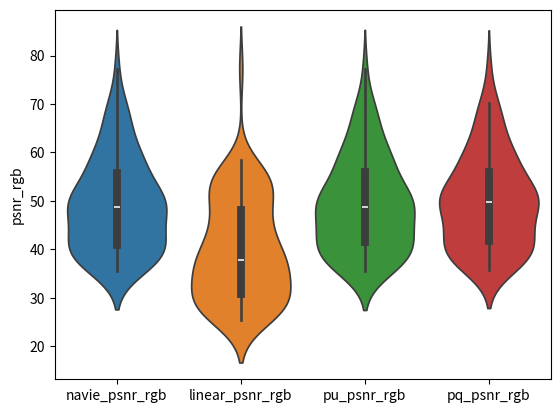
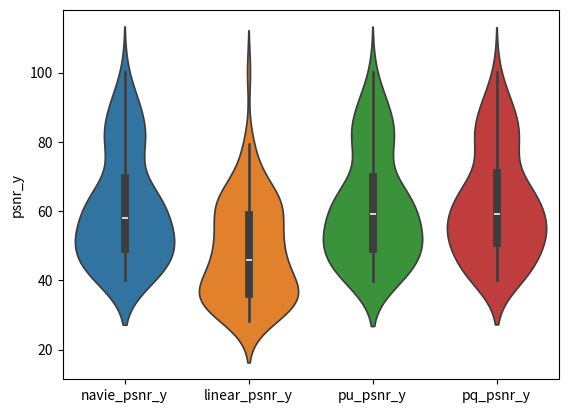
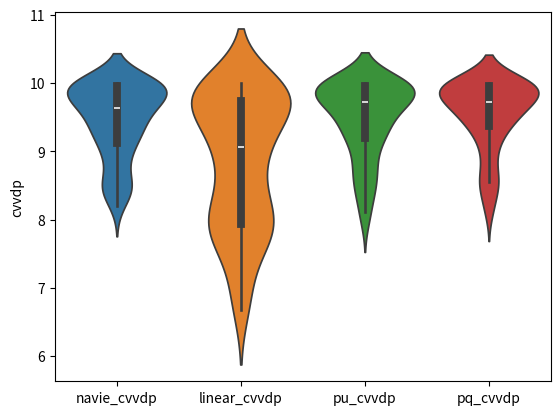
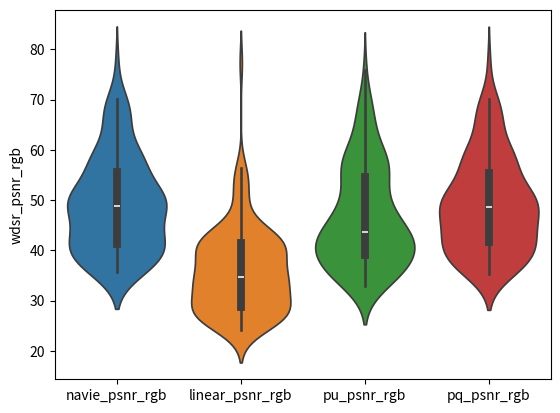
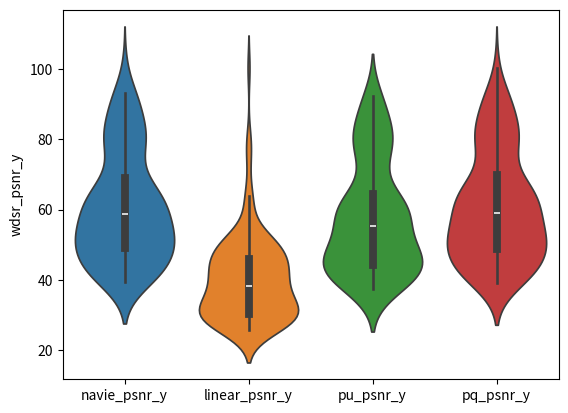
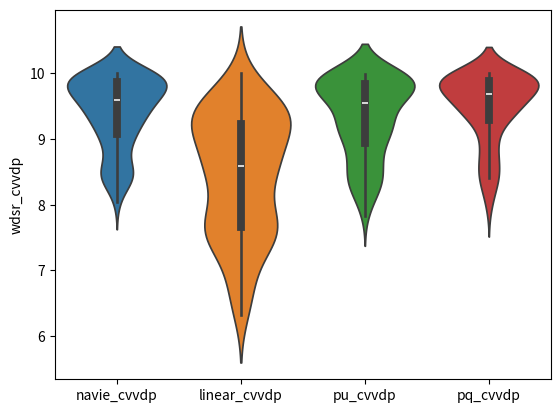
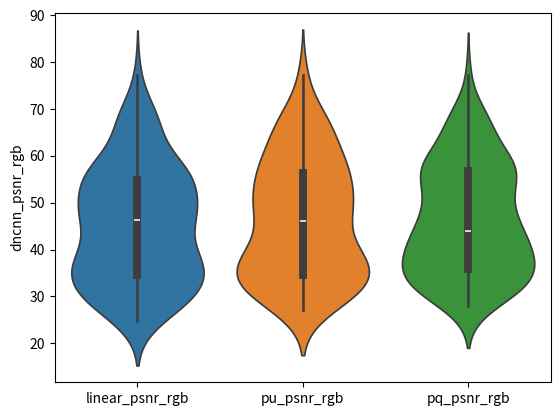
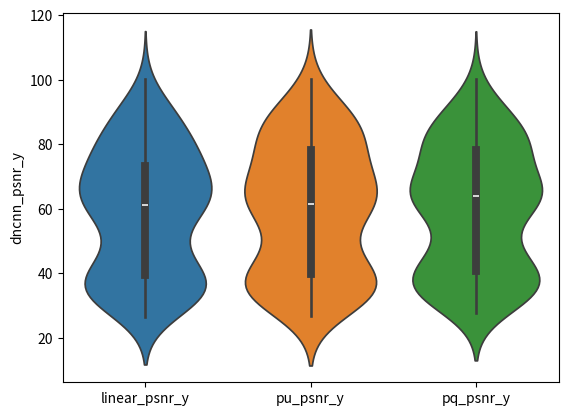
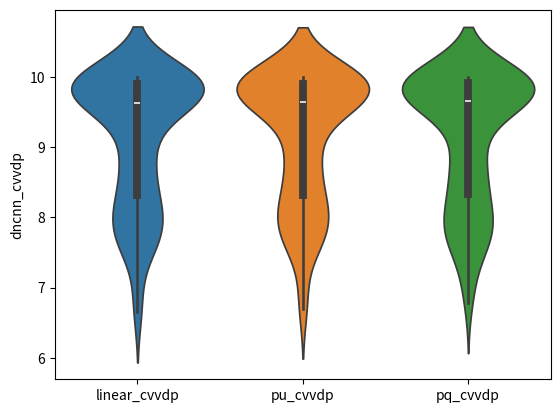

Write Python code to recreate these figures, in order.
import scipy.stats as stats
import numpy as np
import seaborn as sns
import pandas as pd
import matplotlib.pyplot as plt



# ********************************************* EDSR *********************************************
if 1:
    navie_psnr_rgb= [ 55.2193, 58.5961, 41.0566, 40.673, 58.2001, 48.41, 42.2467, 40.0702, 55.6785, 48.9122, 48.7195, 43.3138, 39.6008, 37.2628, 35.645, 36.4722, 64.7507, 69.6705, 46.6985, 42.1247, 60.5934, 64.3711, 63.213, 67.8201, 37.6651, 35.9065, 36.8632, 35.5927, 66.4835, 57.9735, 51.8008, 47.8337, 49.2742, 50.8573, 45.6331, 47.6325, 37.4006, 44.0789, 36.6149, 42.791, 46.4838, 49.9537, 47.4119, 50.1232, 43.9127, 40.6913, 44.1479, 42.9418, 39.1408, 37.9875, 42.7109, 40.7974, 50.7508, 50.4153, 49.4463, 50.8464, 48.475, 64.0951, 46.355, 52.0532, 70.1456, 60.1016, 70.1456, 59.8417, 49.162, 50.8381, 49.0533, 50.764, 57.5077, 58.5324, 53.0601, 57.6885, 37.9481, 40.1218, 37.8652, 40.0436, 54.701, 52.3711, 52.3711, 55.9069, 77.3057, 57.4417, 41.6619, 38.7846, 38.7783]
    linear_psnr_rgb= [ 35.9487, 38.6972, 28.1428, 28.8158, 47.988, 38.0316, 31.2578, 29.4395, 51.1169, 44.6037, 45.3732, 38.8016,  38.2951, 36.0176, 33.9437, 35.1465, 58.5317, 56.1194, 45.4356, 40.9586, 52.5209, 53.536, 55.1065, 54.4791, 27.9428, 27.1324, 30.8219, 29.0177, 42.3658, 55.5694, 36.013, 37.3058, 36.3929, 28.386, 32.4035, 25.35, 27.1465, 37.598, 26.3466, 36.6442, 26.1536, 29.5237, 26.5428, 32.6665, 27.4188, 32.115, 26.2412, 32.9164, 31.0354, 28.5934, 38.3193, 39.0469, 36.2526, 41.6626, 35.886, 42.468, 29.9041, 42.806, 27.6514, 35.3595, 54.5473, 49.3884, 54.4829, 49.2934, 45.1081, 46.51, 43.8832, 45.9243, 52.8077, 51.4263, 48.0847, 50.8659, 26.8556, 29.7442, 27.4931, 32.2382, 54.701, 52.3711, 52.3711, 55.473, 77.3057, 56.457, 41.6421, 37.7842, 37.7792]
    log_psnr_rg= []
    pu_psnr_rgb= [ 55.549, 59.4349, 41.0087, 40.3667, 58.3946, 48.6654, 42.1934, 39.7274, 55.9724, 48.9066, 48.7227, 43.0063, 40.1223, 37.4897, 36.2513, 36.7548, 64.7507, 69.2243, 46.795, 42.2447, 60.5934, 64.3711, 63.213, 67.8201, 37.2742, 35.7568, 36.5175, 35.4817, 66.5136, 57.9803, 52.7034, 49.002, 48.7189, 50.4564, 45.0668, 46.5945, 36.9153, 44.2194, 36.1675, 42.9613, 45.8207, 49.5559, 46.7395, 49.8106, 44.4113, 41.5063, 44.7109, 43.8705, 39.0592, 38.2894, 43.0428, 41.5816, 50.8252, 50.7756, 49.8504, 51.2239, 48.7179, 63.72, 46.6267, 52.1256, 70.1472, 60.1567, 70.1472, 59.9068, 49.5263, 50.9401, 49.4077, 50.8721, 57.5127, 58.5419, 53.0669, 57.7047, 37.4826, 39.7814, 37.0909, 39.8143, 54.701, 52.3711, 52.3711, 57.0322, 77.3057, 58.0845, 41.7298, 39.1811, 39.1742]
    pq_psnr_rgb= [55.7007, 59.6376, 41.3956, 41.0335, 58.9619, 49.3322, 43.6997, 41.3974, 55.9697, 49.3607, 48.949, 44.1951, 40.1963, 37.5182, 36.3652, 36.7872, 64.7507, 69.9026, 46.8174, 42.3108, 60.5934, 64.3711, 63.213, 67.8201, 37.5753, 35.9552, 37.0525, 35.7948, 66.5136, 57.9722, 53.3624, 49.7142, 51.2487, 51.5093, 47.3105, 48.1585, 37.9534, 44.5369, 37.1103, 43.0422, 47.062, 49.9879, 47.8707, 50.307, 45.274, 41.9595, 45.9447, 44.8797, 39.2298, 38.5927, 43.2645, 41.9013, 52.3686, 50.9272, 51.3107, 51.3963, 50.8573, 65.2632, 48.4952, 54.0618, 70.1492, 60.2246, 70.1492, 59.9562, 49.8449, 51.1726, 49.7582, 51.1212, 57.532, 58.5614, 53.0808, 57.7334, 37.9238, 40.0783, 38.2703, 40.3644, 54.7169, 52.3851, 52.3851, 57.4529, 77.3057, 59.2326, 41.7608, 39.3312, 39.3239]
    navie_psnr_y= [58.1083, 61.9321, 42.5376, 42.9882, 67.2018, 55.0488, 44.8696, 42.7807, 78.581, 66.7458, 70.6341, 55.9083, 62.5465, 60.2105, 58.5885, 59.4198, 87.6252, 91.9225, 69.6423, 65.0276, 83.433, 87.2299, 86.113, 90.7299, 40.6235, 40.2304, 45.0869, 42.1724, 89.4199, 77.3432, 52.093, 48.4013, 53.5195, 52.7225, 50.6496, 48.9458, 51.2522, 61.329, 50.206, 65.4061, 49.3681, 53.2465, 50.5886, 55.4144, 47.641, 49.748, 46.3937, 49.1571, 42.3233, 42.0503, 52.1325, 53.8286, 52.6559, 60.9704, 50.9717, 61.3873, 51.6554, 66.8929, 48.3698, 53.7099, 93.0409, 82.1849, 93.0409, 82.554, 62.389, 62.7761, 61.116, 62.3625, 80.2765, 81.2461, 75.7444, 80.3115, 40.3691, 41.9213, 41.1204, 45.7828, 63.8688, 61.2053, 61.2053, 78.8546, 100.2534, 80.3894, 43.1869, 40.664, 40.6557]
    linear_psnr_y= [44.1063, 45.9772, 33.6813, 34.732, 52.8137, 43.732, 36.7003, 34.4923, 62.9951, 54.2309, 58.2635, 47.2279, 57.2737, 58.8989, 52.5496, 57.6663, 73.6707, 63.5345, 67.4011, 58.4476, 62.3889, 62.1328, 66.45, 59.0805, 31.5134, 30.5711, 36.0991, 33.7199, 51.12, 65.3197, 41.4262, 40.0003, 40.6237, 36.877, 36.4741, 30.815, 33.7804, 48.1707, 33.0506, 47.1844, 31.081, 34.6442, 30.7115, 40.0038, 29.4433, 39.4186, 28.1945, 36.8615, 34.253, 31.0128, 43.9334, 49.0622, 39.0982, 49.1504, 38.8289, 49.6722, 34.7483, 45.8838, 31.3294, 39.3632, 61.9886, 56.6904, 61.9681, 58.6725, 51.8877, 51.5583, 50.1467, 50.7087, 72.7239, 66.8197, 69.0236, 66.7339, 30.6258, 33.5345, 32.2007, 38.5948, 63.8688, 61.2053, 61.2053, 78.4207, 100.2534, 79.4047, 43.1504, 39.8111, 39.8043]
    log_psnr_y= []
    pu_psnr_y= [ 59.083, 63.5276, 42.9067, 43.2936, 68.6955, 56.7161, 46.4414, 44.0281, 78.8723, 67.2317, 70.5707, 56.8592, 63.0678, 60.4373, 59.194, 59.7025, 87.6252, 91.3369, 69.7389, 65.154, 83.433, 87.2299, 86.113, 90.7299, 40.0435, 39.7857, 44.7318, 41.9876, 89.4498, 77.5967, 53.268, 50.0089, 53.635, 52.5867, 50.6968, 48.4048, 50.8361, 61.9733, 49.7563, 65.5481, 49.1535, 52.8218, 50.1707, 54.9969, 48.0218, 50.7598, 47.0013, 50.37, 41.8859, 41.7572, 52.2915, 54.6248, 54.794, 62.4146, 53.043, 62.6835, 52.4313, 66.9629, 49.0876, 53.9925, 93.0439, 82.223, 93.0439, 82.6221, 62.678, 63.2431, 61.5534, 62.9426, 80.2824, 81.2564, 75.7526, 80.3316, 40.0244, 41.6144, 41.5753, 46.1767, 63.8688, 61.2053, 61.2053, 79.9799, 100.2534, 81.0322, 43.275, 40.9513, 40.9424]
    pq_psnr_y= [59.2114, 63.8829, 43.0525, 43.5334, 72.4724, 58.6662, 47.3227, 45.014, 78.8704, 68.0387, 71.0254, 58.6042, 63.1417, 60.4659, 59.3081, 59.7349, 87.6252, 92.2576, 69.7611, 65.224, 83.433, 87.2299, 86.113, 90.7299, 40.4147, 40.0846, 45.7982, 42.4299, 89.4498, 78.4583, 53.8727, 50.7905, 57.7715, 53.4206, 54.9667, 49.6062, 53.1728, 64.4232, 52.0209, 65.7011, 50.5409, 53.3141, 51.4023, 55.7851, 49.5137, 51.405, 48.7934, 52.9682, 42.1625, 42.1813, 53.044, 55.7184, 56.1211, 62.8523, 54.2466, 63.2942, 54.4868, 68.8053, 50.802, 56.0464, 93.0477, 82.3197, 93.0477, 82.6714, 65.9817, 66.3845, 64.4928, 65.9481, 80.3045, 81.279, 75.7704, 80.365, 40.3437, 41.8704, 42.0999, 46.6411, 63.9993, 61.3111, 61.3111, 80.4007, 100.2534, 82.1803, 43.3251, 41.1434, 41.1341]
    navie_cvvdp= [10.0, 10.0, 10.0, 10.0, 9.5466, 9.6603, 8.4055, 8.5068, 9.8201, 9.5003, 8.7256, 8.5287, 9.9532, 9.7599, 9.8921, 9.4489, 10.0, 10.0, 10.0, 10.0, 9.7688, 9.7561, 9.6914, 9.7317, 9.9906, 9.9958, 9.8885, 9.8351, 9.982, 9.988, 9.9864, 9.992, 8.2564, 8.1923, 8.8849, 8.4917, 9.9842, 9.8892, 9.2708, 9.0238, 9.3986, 9.4108, 9.2253, 9.1236, 9.3054, 9.6378, 9.2454, 9.841, 9.2664, 9.5717, 9.3413, 9.6011, 9.0068, 9.0318, 8.9101, 9.0588, 8.5039, 8.4181, 9.3603, 9.3227, 9.381, 9.6153, 9.2386, 9.6063, 9.3045, 9.7942, 9.0758, 9.3996, 9.9934, 9.9699, 9.9934, 9.9729, 9.6685, 9.6939, 9.6409, 9.6871, 9.9678, 9.9766, 9.9522, 9.9717, 8.2721, 8.5066, 8.5034, 8.8594, 9.7845, 9.7261, 9.7261, 9.9104, 9.9975, 9.9251, 8.7482, 8.4569, 8.4566]
    linear_cvvdp= [10.0, 10.0, 9.999, 9.9991, 8.5278, 8.7581, 6.6777, 7.068, 9.3541, 8.4869, 7.2308, 6.8021, 9.7726, 9.4587, 9.6442, 8.9721, 10.0, 10.0, 10.0, 10.0, 9.6051, 9.7352, 9.4206, 9.6737, 9.8867, 9.7609, 9.8506, 9.6433, 9.7563, 9.737, 9.8304, 9.6716, 7.7915, 7.7189, 7.818, 7.7857, 9.1722, 9.8085, 8.2118, 7.9158, 8.3544, 8.0643, 7.8453, 7.324, 7.91, 9.1293, 7.7351, 9.109, 7.8915, 8.3466, 8.1024, 8.8906, 7.5638, 8.3065, 7.036, 7.7646, 8.1192, 7.9865, 8.7598, 9.0131, 8.0055, 9.0369, 7.9345, 9.0571, 7.5622, 8.8547, 6.7367, 7.8786, 9.7121, 9.548, 9.7127, 9.5922, 9.2878, 9.3208, 9.1638, 9.2497, 9.9197, 9.8318, 9.9007, 9.8297, 7.5088, 7.8721, 6.7036, 7.9818, 9.7845, 9.7261, 9.7261, 9.8955, 9.9975, 9.8902, 8.7422, 8.3346, 8.335]
    log_cvvdp= []
    pu_cvvdp= [10.0, 10.0, 10.0, 10.0, 9.6159, 9.7315, 8.527, 8.6002, 9.851, 9.6214, 8.9961, 8.7828, 9.9567, 9.7946, 9.8932, 9.536, 10.0, 10.0, 10.0, 10.0, 9.8028, 9.7613, 9.7334, 9.745, 9.9906, 9.9951, 9.8971, 9.8489, 9.982, 9.988, 9.9864, 9.992, 7.9961, 7.9763, 8.7927, 8.4415, 9.9844, 9.909, 9.395, 9.2323, 9.4371, 9.4055, 9.2752, 9.062, 9.3064, 9.7645, 9.2355, 9.8535, 9.2284, 9.4796, 9.1526, 9.5672, 8.8288, 9.1702, 8.7798, 9.1907, 8.2968, 8.2528, 9.3561, 9.4471, 9.5423, 9.6994, 9.436, 9.6955, 9.3634, 9.7894, 9.1432, 9.4118, 9.9934, 9.9697, 9.9934, 9.9747, 9.725, 9.7297, 9.6969, 9.7223, 9.9679, 9.9769, 9.9524, 9.9719, 8.1115, 8.3751, 8.6491, 8.9659, 9.7845, 9.7261, 9.7261, 9.9346, 9.9975, 9.9296, 8.7633, 8.5106, 8.5101]
    pq_cvvdp= [10.0, 10.0, 10.0, 10.0, 9.6215, 9.7422, 8.553, 8.6406, 9.9186, 9.704, 9.0752, 8.8979, 9.9584, 9.8171, 9.9108, 9.6122, 10.0, 10.0, 10.0, 10.0, 9.8055, 9.7599, 9.7392, 9.7446, 9.9906, 9.9961, 9.9004, 9.853, 9.982, 9.988, 9.9864, 9.992, 8.1511, 8.102, 8.9525, 8.559, 9.985, 9.9139, 9.4323, 9.2905, 9.6054, 9.4881, 9.4893, 9.2104, 9.4568, 9.8089, 9.4141, 9.8605, 9.4198, 9.5681, 9.4463, 9.6481, 9.1898, 9.2356, 9.1489, 9.3776, 8.4057, 8.3904, 9.4482, 9.5473, 9.6164, 9.7268, 9.5059, 9.7285, 9.5154, 9.8341, 9.2987, 9.5387, 9.9934, 9.971, 9.9934, 9.9742, 9.7931, 9.799, 9.764, 9.7923, 9.9682, 9.9774, 9.9528, 9.9724, 8.2219, 8.4512, 8.7361, 9.0293, 9.7884, 9.7297, 9.7297, 9.9433, 9.9975, 9.9495, 8.7774, 8.559, 8.5584]

    print(len(navie_psnr_rgb), len(linear_psnr_rgb), len(pu_psnr_rgb), len(pq_psnr_rgb  ))

    # Perform t-test
    t_statistic, p_value = stats.ttest_ind(linear_cvvdp, pq_cvvdp)
    print('t statistic:', t_statistic)
    print('p value:', p_value)

    navie_psnr_rgb = np.array(navie_psnr_rgb)
    linear_psnr_rgb = np.array(linear_psnr_rgb)
    pu_psnr_rgb = np.array(pu_psnr_rgb)
    pq_psnr_rgb = np.array(pq_psnr_rgb)
    print(np.mean(navie_psnr_rgb), np.mean(linear_psnr_rgb), np.mean(pu_psnr_rgb), np.mean(pq_psnr_rgb))
    psnr_rgb_df = pd.DataFrame({'navie_psnr_rgb': navie_psnr_rgb, 'linear_psnr_rgb': linear_psnr_rgb, 'pu_psnr_rgb': pu_psnr_rgb, 'pq_psnr_rgb': pq_psnr_rgb})


    navie_psnr_y = np.array(navie_psnr_y)
    linear_psnr_y = np.array(linear_psnr_y)
    pu_psnr_y = np.array(pu_psnr_y)
    pq_psnr_y = np.array(pq_psnr_y)
    print(np.mean(navie_psnr_y), np.mean(linear_psnr_y), np.mean(pu_psnr_y), np.mean(pq_psnr_y))
    psnr_y_df = pd.DataFrame({ 'navie_psnr_y': navie_psnr_y , 'linear_psnr_y': linear_psnr_y, 'pu_psnr_y': pu_psnr_y, 'pq_psnr_y': pq_psnr_y})

    navie_cvvdp = np.array(navie_cvvdp)
    linear_cvvdp = np.array(linear_cvvdp)
    pu_cvvdp = np.array(pu_cvvdp)
    pq_cvvdp = np.array(pq_cvvdp)
    print(np.mean(navie_cvvdp), np.mean(linear_cvvdp), np.mean(pu_cvvdp), np.mean(pq_cvvdp))
    cvvdp_df = pd.DataFrame({'navie_cvvdp': navie_cvvdp, 'linear_cvvdp': linear_cvvdp, 'pu_cvvdp': pu_cvvdp, 'pq_cvvdp': pq_cvvdp})


    sns.violinplot(data=psnr_rgb_df)
    plt.ylabel('psnr_rgb')
    plt.savefig('psnr_rgb.png')
    plt.clf()

    sns.violinplot(data=psnr_y_df)
    plt.ylabel('psnr_y')
    plt.savefig('psnr_y.png')
    plt.clf()

    sns.violinplot(data=cvvdp_df)
    plt.ylabel('cvvdp')
    plt.savefig('cvvdp.png')
    plt.clf()

# ********************************************* WDSR *********************************************
if 1:
    navie_psnr_rgb= [55.2193, 58.5961, 57.3916, 41.0566, 40.673, 40.8837, 58.2001, 48.41, 50.1071, 42.2467, 40.0702, 39.8958, 55.6785, 48.9122, 48.8632, 48.7195, 43.3138, 43.3488, 39.6008, 37.2628, 36.2732, 35.645, 36.4722, 35.7564, 64.7507, 69.6705, 67.8539, 46.6985, 42.1247, 41.9698, 60.5934, 64.3711, 67.1057, 63.213, 67.8201, 68.8118, 37.6651, 35.9065, 35.8762, 36.8632, 35.5927, 35.7801, 66.4835, 57.9735, 58.0717, 51.8008, 47.8337, 47.9337, 49.2742, 50.8573, 49.9674, 45.6331, 47.6325, 47.1421, 37.4006, 44.0789, 45.859, 36.6149, 42.791, 44.2465, 46.4838, 49.9537, 48.9282, 47.4119, 50.1232, 49.0699, 43.9127, 40.6913, 41.4437, 44.1479, 42.9418, 43.3615, 39.1408, 37.9875, 38.3283, 42.7109, 40.7974, 41.646, 50.7508, 50.4153, 50.2499, 49.4463, 50.8464, 50.4924, 48.475, 64.0951, 67.9944, 46.355, 52.0532, 52.9892, 70.1456, 60.1016, 57.5846, 70.1456, 59.8417, 57.4371, 49.162, 50.8381, 51.4038, 49.0533, 50.764, 51.4618, 57.5077, 58.5324, 59.0522, 53.0601, 57.6885, 58.6058, 37.9481, 40.1218, 39.9317, 37.8652, 40.0436, 39.7021, 54.701, 52.3711, 54.701, 52.3711, 55.9069, 77.3057, 50.8075, 57.4417, 41.6619, 38.7846, 41.6084, 38.7783]
    linear_psnr_rgb= [31.9544, 33.0542, 32.821, 26.3938, 26.9375, 26.8726, 41.7933, 35.0459, 33.0152, 29.4978, 28.0154, 27.2787, 45.2114, 39.3589, 39.1088, 40.0409, 35.2988, 35.2286, 37.5495, 35.5329, 34.5153, 33.1053, 34.485, 33.7931, 44.3633, 42.7035, 42.6414, 40.4625, 37.8238, 37.7397, 41.6623, 43.3522, 43.8984, 42.1902, 43.1981, 43.6351, 27.017, 26.3974, 25.4821, 29.3682, 28.1282, 26.9386, 38.1744, 48.9657, 49.0633, 31.5244, 33.617, 33.7534, 33.4069, 27.3252, 26.1936, 30.4992, 24.7749, 24.0675, 26.4116, 33.9079, 34.9042, 25.7523, 33.4585, 34.4899, 25.503, 28.3925, 26.718, 25.9332, 30.9116, 28.7101, 26.5015, 30.8031, 29.6657, 25.3388, 30.6494, 29.8363, 28.6573, 27.601, 26.897, 34.4008, 35.3232, 34.8264, 33.0857, 35.075, 34.3326, 32.5835, 36.0449, 35.051, 27.9516, 37.5318, 38.226, 26.0683, 31.147, 31.3301, 42.3793, 39.7442, 39.7504, 41.9961, 39.9426, 40.0352, 42.1047, 42.0906, 41.9959, 40.6809, 41.4038, 41.8618, 44.782, 41.8733, 41.2485, 41.0758, 40.62, 40.3092, 25.7793, 27.706, 27.4181, 26.6023, 29.17, 28.7447, 54.701, 52.3676, 54.701, 52.3676, 55.3675, 77.3057, 50.1939, 56.4332, 41.6184, 37.717, 41.5655, 37.712]
    log_psnr_rg= []
    pu_psnr_rgb= [51.8035, 55.9151, 54.5905, 37.7929, 37.0112, 37.1635, 54.3249, 44.0533, 42.9627, 36.3993, 34.4942, 34.0097, 54.9508, 46.62, 46.5412, 47.4829, 40.5826, 40.5575, 39.6274, 37.3344, 36.3654, 35.6949, 36.5393, 35.844, 64.7507, 62.3563, 61.9356, 46.6888, 42.0165, 41.8574, 60.5934, 64.3711, 67.1003, 63.213, 67.8201, 68.8118, 35.0385, 33.833, 33.5442, 33.8034, 33.3512, 33.0874, 66.5135, 57.8422, 57.9373, 48.294, 44.0702, 44.1468, 42.7444, 42.4055, 41.0087, 39.3272, 36.956, 36.2437, 34.0549, 43.1502, 44.8816, 33.0695, 42.0114, 43.605, 40.2534, 44.8406, 42.4876, 41.1483, 45.3119, 43.5352, 40.6006, 40.2996, 40.8645, 40.0199, 41.1758, 41.4135, 37.6203, 36.7531, 36.8946, 40.7617, 40.6335, 41.3414, 43.4487, 48.7727, 47.6804, 42.8439, 49.0762, 47.5299, 41.6373, 55.4714, 56.8799, 40.0088, 44.6971, 45.2821, 70.1046, 59.2773, 57.0533, 70.1046, 59.4886, 57.1792, 47.7688, 49.2908, 49.96, 47.3543, 49.0758, 50.185, 57.5044, 58.449, 58.9582, 52.9237, 57.4053, 58.3492, 34.7834, 37.7145, 37.527, 32.8747, 36.6425, 36.3184, 54.701, 52.3665, 54.701, 52.3688, 56.325, 75.793, 51.2299, 57.6311, 41.6913, 38.9799, 41.6375, 38.9733]
    pq_psnr_rgb= [54.1844, 58.6155, 57.2595, 40.6504, 40.3854, 40.5667, 58.3779, 48.5755, 50.1856, 42.549, 40.2718, 40.0879, 55.704, 49.0063, 48.9538, 48.7721, 43.7769, 43.8165, 40.067, 37.4686, 36.526, 36.2166, 36.7244, 36.0318, 64.7507, 69.0938, 67.4658, 46.797, 42.2608, 42.0979, 60.5934, 64.3711, 67.1057, 63.213, 67.8201, 68.8118, 37.0275, 35.5013, 35.4632, 36.437, 35.3407, 35.4946, 66.5136, 57.9756, 58.0738, 52.3906, 48.6518, 48.7427, 49.9331, 48.8298, 47.6504, 46.3254, 45.5093, 44.9353, 37.4944, 44.2907, 46.1644, 36.5693, 42.7962, 44.3054, 45.6276, 48.5935, 47.5302, 46.5495, 49.1677, 47.9273, 44.3447, 41.5153, 42.2208, 44.7852, 44.2711, 44.6181, 38.7395, 37.9853, 38.2884, 42.715, 41.2784, 42.1672, 50.2251, 50.5158, 50.3052, 49.3682, 50.9444, 50.535, 48.1774, 62.6098, 65.1468, 46.3952, 51.4507, 52.2176, 70.1426, 60.1223, 57.6328, 70.1426, 59.9254, 57.5207, 49.4111, 50.9319, 51.5258, 49.2962, 50.8673, 51.5825, 57.5134, 58.551, 59.0731, 53.0667, 57.7097, 58.6292, 37.3734, 39.5121, 39.3231, 37.6198, 39.728, 39.3291, 54.701, 52.3711, 54.701, 52.3711, 57.0492, 77.3057, 52.0026, 58.5454, 41.7259, 39.1875, 41.6717, 39.1806]
    navie_psnr_y= [58.1083, 61.9321, 60.3992, 42.5376, 42.9882, 43.2155, 67.2018, 55.0488, 53.0717, 44.8696, 42.7807, 41.8767, 78.581, 66.7458, 66.7198, 70.6341, 55.9083, 55.7115, 62.5465, 60.2105, 59.2209, 58.5885, 59.4198, 58.7041, 87.6252, 91.9225, 90.328, 69.6423, 65.0276, 64.8729, 83.433, 87.2299, 90.0005, 86.113, 90.7299, 91.7112, 40.6235, 40.2304, 39.3996, 45.0869, 42.1724, 41.1308, 89.4199, 77.3432, 77.386, 52.093, 48.4013, 48.5036, 53.5195, 52.7225, 51.6363, 50.6496, 48.9458, 48.3692, 51.2522, 61.329, 61.7424, 50.206, 65.4061, 66.8312, 49.3681, 53.2465, 51.2298, 50.5886, 55.4144, 52.8455, 47.641, 49.748, 50.1151, 46.3937, 49.1571, 49.2474, 42.3233, 42.0503, 41.8067, 52.1325, 53.8286, 52.8821, 52.6559, 60.9704, 58.9078, 50.9717, 61.3873, 59.0287, 51.6554, 66.8929, 74.2876, 48.3698, 53.7099, 54.9139, 93.0409, 82.1849, 79.9651, 93.0409, 82.554, 80.1828, 62.389, 62.7761, 66.291, 61.116, 62.3625, 66.3857, 80.2765, 81.2461, 81.7567, 75.7444, 80.3115, 81.2555, 40.3691, 41.9213, 41.7047, 41.1204, 45.7828, 45.1482, 63.8688, 61.2053, 63.8688, 61.2053, 78.8546, 100.2534, 73.7552, 80.3894, 43.1869, 40.664, 43.1334, 40.6557]
    linear_psnr_y= [32.7206, 33.7599, 33.5168, 27.502, 28.1326, 28.0502, 43.312, 36.48, 34.2303, 30.9591, 29.5385, 28.7106, 50.959, 42.4132, 42.2457, 44.5312, 38.1423, 38.0802, 45.7616, 52.8049, 51.9651, 41.2066, 49.4782, 49.2602, 54.2489, 47.9932, 47.9166, 53.2355, 44.9384, 44.8457, 48.5776, 47.7374, 48.0825, 49.3756, 48.328, 48.7166, 28.3823, 27.8426, 26.6713, 31.6387, 30.4118, 28.7339, 39.854, 51.3447, 51.423, 32.4695, 34.2803, 34.4023, 35.6466, 29.6953, 28.7727, 32.2436, 26.7631, 26.213, 30.9507, 40.8315, 41.4818, 30.0833, 39.1268, 39.7374, 27.2034, 30.0547, 28.2484, 27.4571, 32.8626, 30.4577, 27.0336, 34.9132, 32.2338, 25.762, 32.3791, 31.3062, 29.6553, 28.5304, 27.6674, 37.1615, 39.605, 38.1414, 33.948, 36.3381, 35.4986, 33.5039, 37.4096, 36.2952, 28.95, 38.3087, 39.131, 26.9351, 31.9039, 32.0797, 45.2207, 42.1929, 42.1089, 44.7055, 42.52, 42.5654, 46.0488, 45.9461, 45.5278, 44.1694, 45.3195, 45.6707, 53.3681, 51.84, 49.0334, 50.0491, 50.669, 48.6902, 26.9606, 28.616, 28.2576, 28.3754, 30.3708, 29.9714, 63.8688, 61.2043, 63.8688, 61.2043, 78.3152, 100.2534, 73.1417, 79.3809, 43.1456, 39.788, 43.0927, 39.7812]
    log_psnr_y= []
    pu_psnr_y= [56.5143, 59.7701, 58.3892, 41.3298, 41.6297, 41.7831, 59.8305, 50.0238, 47.9067, 42.055, 39.7538, 38.8515, 77.5402, 59.9138, 59.8891, 65.5317, 51.5959, 51.3327, 62.5723, 60.2821, 59.313, 58.6262, 59.4869, 58.7917, 87.6252, 80.2186, 79.325, 69.6327, 64.5433, 64.3974, 83.433, 87.2299, 89.9921, 86.113, 90.7299, 91.7112, 38.5221, 38.2, 37.3029, 41.0813, 39.8668, 38.5351, 89.4468, 74.2012, 74.2139, 50.2147, 46.2076, 46.2829, 47.7831, 46.7802, 45.6042, 44.5854, 42.3542, 41.6841, 44.0731, 58.0899, 58.3323, 42.7404, 61.6877, 63.6149, 44.8667, 49.3501, 46.6291, 46.1023, 50.6736, 48.5199, 43.867, 48.7499, 48.7882, 42.801, 45.8584, 45.8946, 40.59, 40.3534, 40.0909, 47.9439, 52.6338, 51.6219, 47.393, 56.9376, 54.4504, 46.6021, 57.5312, 54.4168, 46.058, 60.168, 62.0344, 43.8135, 47.8621, 48.6021, 92.2784, 76.1247, 75.4361, 92.2784, 81.9545, 79.7601, 57.9984, 58.3646, 60.5177, 56.2856, 57.7722, 61.4362, 80.272, 81.1419, 81.6395, 75.5715, 79.9543, 80.9319, 38.4478, 40.2662, 40.0472, 38.3609, 43.3783, 42.7651, 63.8688, 61.1944, 63.8688, 61.2043, 78.7503, 84.5385, 74.1777, 80.4984, 43.2407, 40.7366, 43.1866, 40.7283]
    pq_psnr_y= [57.5251, 62.4036, 60.7177, 42.5332, 43.0487, 43.235, 69.5304, 56.6877, 54.0005, 46.4886, 44.0938, 43.0988, 78.6065, 66.6703, 66.6425, 70.393, 57.1787, 57.0209, 63.0122, 60.4163, 59.4737, 59.1588, 59.6721, 58.9794, 87.6252, 91.0209, 89.6841, 69.7408, 65.1546, 64.9922, 83.433, 87.2299, 90.0005, 86.113, 90.7299, 91.7112, 40.0908, 39.8438, 39.0258, 45.0122, 42.0968, 40.9617, 89.4498, 78.3267, 78.3804, 53.3425, 50.0854, 50.1802, 56.3684, 49.7337, 48.3158, 53.4277, 46.8546, 46.1054, 50.9557, 63.5366, 64.2427, 49.5119, 65.0761, 66.6211, 48.2938, 51.0789, 49.503, 49.328, 53.2049, 51.0531, 48.387, 50.8118, 50.8027, 47.5199, 51.6197, 51.3712, 41.7976, 41.6576, 41.4313, 51.7435, 53.7559, 52.903, 54.3356, 61.6483, 59.6176, 52.8748, 62.0316, 59.7426, 51.0888, 66.0477, 70.1137, 48.6627, 53.6759, 54.6908, 93.0356, 80.9214, 79.1912, 93.0356, 82.6344, 80.2638, 64.2732, 64.9638, 67.5164, 62.7773, 64.5227, 68.2173, 80.2831, 81.2664, 81.7795, 75.7514, 80.3332, 81.2795, 39.9749, 41.5025, 41.2889, 41.629, 46.1328, 45.3286, 63.8688, 61.2053, 63.8688, 61.2053, 79.9969, 100.2534, 74.9504, 81.4932, 43.2832, 40.939, 43.2286, 40.9301]
    navie_cvvdp= [9.5466, 9.6603, 9.6156, 8.4055, 8.5068, 8.5345, 9.8201, 9.5003, 9.4234, 8.7256, 8.5287, 8.4476, 9.9532, 9.7599, 9.7599, 9.8921, 9.4489, 9.4426, 9.7688, 9.7561, 9.7308, 9.6914, 9.7317, 9.7136, 9.9906, 9.9958, 9.9943, 9.8885, 9.8351, 9.8357, 9.982, 9.988, 9.9921, 9.9864, 9.992, 9.993, 8.2564, 8.1923, 8.0384, 8.8849, 8.4917, 8.3384, 9.9842, 9.8892, 9.8895, 9.2708, 9.0238, 9.0348, 9.3986, 9.4108, 9.363, 9.2253, 9.1236, 9.085, 9.3054, 9.6378, 9.6381, 9.2454, 9.841, 9.859, 9.2664, 9.5717, 9.4567, 9.3413, 9.6011, 9.493, 9.0068, 9.0318, 9.0729, 8.9101, 9.0588, 9.0722, 8.5039, 8.4181, 8.3761, 9.3603, 9.3227, 9.2966, 9.381, 9.6153, 9.5731, 9.2386, 9.6063, 9.5641, 9.3045, 9.7942, 9.8929, 9.0758, 9.3996, 9.4449, 9.9934, 9.9699, 9.9539, 9.9934, 9.9729, 9.9552, 9.6685, 9.6939, 9.7702, 9.6409, 9.6871, 9.7741, 9.9678, 9.9766, 9.978, 9.9522, 9.9717, 9.975, 8.2721, 8.5066, 8.4689, 8.5034, 8.8594, 8.826, 9.7845, 9.7261, 9.7845, 9.7261, 9.9104, 9.9975, 9.8725, 9.9251, 8.7482, 8.4569, 8.7436, 8.4566]
    linear_cvvdp= [8.4003, 8.5988, 8.5213, 6.4911, 6.8778, 6.8226, 9.1401, 8.3087, 7.9075, 7.0751, 6.6003, 6.3154, 9.4828, 8.9821, 8.9672, 9.1221, 8.5217, 8.5086, 9.177, 9.5727, 9.5438, 8.8041, 9.4231, 9.4165, 9.6058, 9.3517, 9.3478, 9.5752, 9.2062, 9.2, 9.3732, 9.3326, 9.3524, 9.4097, 9.3591, 9.3792, 7.4537, 7.4399, 7.2453, 7.3709, 7.439, 7.1751, 8.9557, 9.4968, 9.5083, 8.0357, 7.7828, 7.7934, 8.1587, 7.6661, 7.5567, 7.6034, 6.8237, 6.7438, 7.6311, 8.7929, 8.8532, 7.418, 8.637, 8.6995, 7.5733, 8.0586, 7.7741, 7.8006, 8.5523, 8.3625, 7.4037, 8.2341, 8.048, 6.836, 7.6052, 7.5033, 7.7617, 7.7175, 7.6621, 8.367, 8.6437, 8.5657, 7.8248, 8.528, 8.4051, 7.7488, 8.6298, 8.4801, 7.2293, 8.6535, 8.7566, 6.3885, 7.6672, 7.8775, 9.2175, 9.0399, 9.042, 9.1784, 9.0643, 9.0769, 9.1583, 9.2337, 9.2149, 9.0204, 9.1677, 9.2251, 9.5701, 9.5228, 9.3978, 9.4373, 9.4709, 9.379, 7.239, 7.5711, 7.5168, 6.3886, 7.6724, 7.5778, 9.7845, 9.7261, 9.7845, 9.7261, 9.8921, 9.9975, 9.8388, 9.8879, 8.7435, 8.3279, 8.7389, 8.3284]
    log_cvvdp= []
    pu_cvvdp= [9.5596, 9.6857, 9.6412, 8.3948, 8.4841, 8.507, 9.6986, 9.3782, 9.2551, 8.6871, 8.4205, 8.3134, 9.9579, 9.6569, 9.6569, 9.8265, 9.3539, 9.3406, 9.7957, 9.7954, 9.7793, 9.7331, 9.7715, 9.7615, 9.9906, 9.9609, 9.9589, 9.8902, 9.8359, 9.8353, 9.982, 9.988, 9.9921, 9.9864, 9.992, 9.993, 8.0249, 7.9955, 7.8311, 8.5579, 8.34, 8.1386, 9.9844, 9.8894, 9.8896, 9.2982, 9.0528, 9.06, 9.1965, 9.206, 9.1072, 8.9279, 8.7658, 8.677, 8.8748, 9.6573, 9.659, 8.7695, 9.7731, 9.8165, 8.9557, 9.37, 9.0696, 8.9878, 9.4408, 9.2235, 8.5487, 9.1864, 9.224, 8.4975, 9.0848, 9.0981, 8.2761, 8.2494, 8.1908, 9.2288, 9.3578, 9.2948, 9.2099, 9.5997, 9.5392, 9.1398, 9.5949, 9.5134, 9.148, 9.7018, 9.732, 8.9667, 9.2352, 9.2734, 9.9933, 9.9434, 9.9367, 9.9933, 9.9729, 9.9554, 9.597, 9.6492, 9.6881, 9.5569, 9.6407, 9.7096, 9.9681, 9.9768, 9.9782, 9.952, 9.9717, 9.9752, 8.0632, 8.3307, 8.2877, 8.3092, 8.8388, 8.7831, 9.7845, 9.726, 9.7845, 9.7261, 9.907, 9.9478, 9.8901, 9.9278, 8.7586, 8.4887, 8.7539, 8.4882]
    pq_cvvdp= [9.6192, 9.7351, 9.6922, 8.5484, 8.6127, 8.639, 9.8909, 9.6773, 9.5866, 9.0637, 8.8588, 8.783, 9.9601, 9.8024, 9.8023, 9.8974, 9.5896, 9.5858, 9.813, 9.7828, 9.7662, 9.7542, 9.7657, 9.7535, 9.9906, 9.9956, 9.9941, 9.899, 9.8542, 9.854, 9.982, 9.988, 9.9921, 9.9864, 9.992, 9.993, 8.125, 8.0845, 7.9199, 8.9111, 8.5511, 8.3471, 9.9844, 9.9202, 9.9206, 9.4265, 9.2738, 9.2809, 9.5999, 9.4495, 9.385, 9.4851, 9.1586, 9.1146, 9.4318, 9.8123, 9.818, 9.3789, 9.8623, 9.8773, 9.4019, 9.5514, 9.4303, 9.4315, 9.627, 9.483, 9.1741, 9.2917, 9.335, 9.1259, 9.393, 9.4061, 8.3798, 8.3653, 8.3164, 9.4067, 9.5174, 9.4433, 9.5886, 9.7259, 9.7037, 9.4901, 9.7176, 9.6921, 9.4797, 9.8191, 9.8745, 9.2925, 9.5134, 9.5417, 9.9934, 9.96, 9.9513, 9.9934, 9.9745, 9.9586, 9.7722, 9.7857, 9.8343, 9.7452, 9.7794, 9.8457, 9.9679, 9.9772, 9.9787, 9.9524, 9.9723, 9.9757, 8.1831, 8.4142, 8.3752, 8.713, 9.0129, 8.9499, 9.7845, 9.7261, 9.7845, 9.7261, 9.9377, 9.9975, 9.91, 9.9422, 8.7663, 8.527, 8.7615, 8.5264]

    print(len(navie_psnr_rgb), len(linear_psnr_rgb), len(pu_psnr_rgb), len(pq_psnr_rgb  ))

    # Perform t-test
    t_statistic, p_value = stats.ttest_ind(linear_cvvdp, pq_cvvdp)
    print('t statistic:', t_statistic)
    print('p value:', p_value)

    navie_psnr_rgb = np.array(navie_psnr_rgb)
    linear_psnr_rgb = np.array(linear_psnr_rgb)
    pu_psnr_rgb = np.array(pu_psnr_rgb)
    pq_psnr_rgb = np.array(pq_psnr_rgb)
    print(np.mean(navie_psnr_rgb), np.mean(linear_psnr_rgb), np.mean(pu_psnr_rgb), np.mean(pq_psnr_rgb))
    psnr_rgb_df = pd.DataFrame({'navie_psnr_rgb': navie_psnr_rgb, 'linear_psnr_rgb': linear_psnr_rgb, 'pu_psnr_rgb': pu_psnr_rgb, 'pq_psnr_rgb': pq_psnr_rgb})


    navie_psnr_y = np.array(navie_psnr_y)
    linear_psnr_y = np.array(linear_psnr_y)
    pu_psnr_y = np.array(pu_psnr_y)
    pq_psnr_y = np.array(pq_psnr_y)
    print(np.mean(navie_psnr_y), np.mean(linear_psnr_y), np.mean(pu_psnr_y), np.mean(pq_psnr_y))
    psnr_y_df = pd.DataFrame({ 'navie_psnr_y': navie_psnr_y , 'linear_psnr_y': linear_psnr_y, 'pu_psnr_y': pu_psnr_y, 'pq_psnr_y': pq_psnr_y})

    navie_cvvdp = np.array(navie_cvvdp)
    linear_cvvdp = np.array(linear_cvvdp)
    pu_cvvdp = np.array(pu_cvvdp)
    pq_cvvdp = np.array(pq_cvvdp)
    print(np.mean(navie_cvvdp), np.mean(linear_cvvdp), np.mean(pu_cvvdp), np.mean(pq_cvvdp))
    cvvdp_df = pd.DataFrame({'navie_cvvdp': navie_cvvdp, 'linear_cvvdp': linear_cvvdp, 'pu_cvvdp': pu_cvvdp, 'pq_cvvdp': pq_cvvdp})


    sns.violinplot(data=psnr_rgb_df)
    plt.ylabel('wdsr_psnr_rgb')
    plt.savefig('wdsr_psnr_rgb.png')
    plt.clf()

    sns.violinplot(data=psnr_y_df)
    plt.ylabel('wdsr_psnr_y')
    plt.savefig('wdsr_psnr_y.png')
    plt.clf()

    sns.violinplot(data=cvvdp_df)
    plt.ylabel('wdsr_cvvdp')
    plt.savefig('wdsr_cvvdp.png')
    plt.clf()



# ********************************************* DnCNN *********************************************
if 1:
    navie_psnr_rgb= []
    linear_psnr_rgb= [56.7926, 56.4013, 49.2621, 50.1064, 49.9638, 57.595, 47.4354, 43.7179, 42.7617, 39.2092, 37.8296, 50.6808, 50.4203, 50.4825, 47.8852, 45.4659, 45.5624, 38.5403, 36.2366, 35.1004, 34.1518, 35.3828, 34.5499, 64.3443, 69.9684, 67.8037, 46.275, 41.7589, 41.5827, 60.2092, 63.9755, 66.6362, 62.644, 67.4529, 68.4127, 32.1689, 29.8873, 28.662, 34.0228, 31.2137, 29.9821, 65.7968, 58.0029, 58.1017, 57.1133, 53.9517, 54.0413, 36.7791, 29.1385, 27.7339, 32.6005, 25.5502, 24.7357, 27.6249, 36.7339, 38.6908, 26.8313, 36.3113, 38.2023, 27.6446, 31.7192, 28.9396, 27.5972, 36.1688, 31.8302, 27.1912, 32.1847, 31.6581, 26.101, 33.4567, 33.2209, 39.6176, 32.8487, 31.7859, 40.9354, 38.6142, 39.3575, 46.9971, 46.8727, 46.9833, 46.9126, 47.125, 47.1479, 38.3292, 62.831, 71.4324, 34.63, 50.9564, 53.6396, 68.6527, 58.7106, 56.2276, 68.6527, 56.5705, 54.8937, 46.7545, 47.1338, 47.3735, 46.718, 47.1968, 47.4462, 56.178, 56.9593, 57.4245, 51.9282, 56.4057, 57.1481, 29.3358, 33.6854, 32.6866, 29.5568, 38.2223, 37.4455, 54.701, 52.3711, 54.701, 52.3711, 55.3954, 77.3057, 50.2371, 56.4243, 41.6424, 37.7375, 41.5891, 37.7325]
    log_psnr_rg= []
    pu_psnr_rgb= [63.5036, 63.5036, 76.2447, 63.3081, 63.3084, 57.9488, 47.6288, 43.8296, 42.8768, 39.3029, 37.9088, 50.7288, 50.6484, 50.6274, 47.9325, 45.6039, 45.6759, 38.5457, 36.2778, 35.1366, 34.1147, 35.4295, 34.595, 64.3443, 69.9684, 67.8037, 46.2562, 41.7309, 41.5585, 60.2732, 64.0262, 66.6362, 62.7189, 67.5667, 68.5071, 32.7366, 30.697, 29.5055, 34.1855, 31.957, 30.7942, 66.4838, 58.003, 58.1019, 63.002, 57.089, 57.1691, 38.1613, 33.3996, 32.0798, 34.1117, 28.7487, 28.0276, 28.387, 37.5418, 39.0951, 27.7943, 37.0917, 38.7098, 29.2817, 33.5495, 30.6125, 29.1317, 38.4295, 33.7308, 28.115, 32.1866, 31.8938, 27.152, 33.4044, 33.1947, 39.739, 33.1672, 32.1904, 41.7652, 38.7239, 39.5518, 47.069, 49.8885, 50.085, 46.9877, 50.2454, 50.3098, 38.6997, 61.9759, 69.2385, 35.0187, 50.0635, 52.2231, 68.8033, 58.649, 56.1955, 68.8033, 58.4468, 56.0794, 46.1408, 48.0783, 48.8047, 46.1343, 48.0728, 48.8036, 56.1864, 57.003, 57.4731, 51.9356, 56.4411, 57.1902, 31.0648, 34.3485, 33.5694, 31.6463, 37.7854, 37.2254, 54.701, 52.3711, 54.701, 52.3711, 55.3954, 77.3057, 50.2628, 56.4243, 41.6404, 37.6951, 41.5872, 37.6901]
    pq_psnr_rgb= [62.0213, 61.9038, 57.2251, 57.4705, 57.1615, 58.0207, 47.5876, 43.994, 42.8998, 39.3682, 38.0183, 54.4973, 49.7918, 49.7809, 49.509, 45.3157, 45.3853, 39.5615, 37.2197, 36.2971, 35.7821, 36.4658, 35.7986, 64.3443, 69.9684, 67.8037, 46.393, 41.8453, 41.6562, 60.2732, 64.0262, 66.6362, 62.7189, 67.5667, 68.5071, 32.9254, 31.0164, 29.9557, 34.1025, 32.1267, 31.1324, 66.4838, 58.003, 58.1019, 62.2574, 56.7996, 56.8745, 39.4615, 36.1903, 34.9897, 35.6526, 31.4887, 30.8338, 30.336, 42.4432, 45.2149, 29.4765, 41.2127, 43.8912, 30.3732, 34.7147, 31.8245, 30.2727, 39.3518, 34.9845, 28.8981, 32.2521, 31.9557, 28.0456, 33.362, 33.04, 38.3202, 33.3891, 32.5011, 40.9386, 39.0229, 39.7421, 46.9243, 49.716, 49.8489, 46.8391, 50.0739, 50.0705, 39.015, 60.4582, 67.023, 35.4764, 47.7338, 49.0542, 68.8033, 58.5883, 56.1609, 68.8033, 58.4404, 56.0757, 43.7094, 43.3085, 45.1978, 43.699, 43.3061, 45.1973, 56.1864, 57.003, 57.4731, 51.9356, 56.4411, 57.1902, 32.2689, 35.1595, 34.5369, 32.5515, 39.2734, 38.6058, 54.701, 52.3711, 54.701, 52.3711, 56.1496, 77.3057, 50.9133, 57.0526, 41.6801, 38.3327, 41.6264, 38.327]
    navie_psnr_y= []
    linear_psnr_y= [77.8626, 77.3059, 69.402, 70.063, 69.9739, 63.4956, 54.6612, 49.1456, 49.6425, 44.5274, 42.8466, 73.6284, 73.2622, 73.3219, 70.8069, 64.9598, 64.7396, 61.488, 59.1843, 58.0481, 57.0955, 58.3305, 57.4976, 87.2887, 92.9161, 90.7514, 69.2227, 64.7063, 64.5302, 83.1531, 86.9197, 89.584, 85.5914, 90.4007, 91.3604, 34.6006, 32.5832, 30.6915, 38.8726, 35.5188, 33.0646, 87.669, 80.9505, 81.0493, 65.0584, 63.8305, 63.8361, 39.4072, 35.7053, 34.6738, 34.8627, 28.8025, 28.2286, 34.3284, 59.3257, 61.153, 33.9597, 59.1881, 61.1184, 30.8825, 34.9694, 31.6103, 30.1265, 42.0664, 35.4742, 27.6991, 39.5245, 36.6697, 26.5567, 36.4156, 36.1485, 45.0917, 35.1371, 33.4643, 53.6329, 52.3955, 52.6887, 48.3651, 64.2336, 64.3202, 48.2671, 64.3019, 64.1684, 43.0976, 70.6352, 89.2171, 38.1552, 55.1849, 58.3787, 91.6004, 81.6515, 79.1702, 91.6004, 79.5141, 77.8377, 69.7015, 69.684, 69.9032, 69.6627, 69.7385, 69.9691, 79.1245, 79.9058, 80.3709, 74.8666, 79.3435, 80.0911, 31.5458, 35.8315, 34.3921, 32.8231, 42.5632, 42.2317, 63.8688, 61.2053, 63.8688, 61.2053, 78.3431, 100.2534, 73.1848, 79.3721, 43.149, 39.7995, 43.096, 39.7927]
    log_psnr_y= []
    pu_psnr_y= [86.4513, 86.4513, 97.8182, 86.1755, 86.1761, 63.5324, 54.6723, 49.1586, 49.6567, 44.5369, 42.8561, 73.6765, 73.5199, 73.4987, 70.8572, 65.0275, 64.7924, 61.4934, 59.2255, 58.0843, 57.0618, 58.3772, 57.5428, 87.2887, 92.9161, 90.7514, 69.2039, 64.6773, 64.5049, 83.2171, 86.9704, 89.584, 85.6663, 90.5144, 91.4548, 34.7446, 32.7127, 30.8188, 38.9456, 35.6098, 33.1738, 89.4315, 80.9507, 81.0496, 65.2214, 63.9894, 63.9922, 39.6946, 36.2602, 35.2731, 35.1419, 29.1955, 28.6369, 34.4703, 60.0695, 61.52, 34.1118, 59.9568, 61.6224, 31.1117, 35.2362, 31.8563, 30.339, 42.48, 35.7747, 27.8898, 39.6596, 36.9128, 26.7576, 36.5987, 36.3617, 45.2168, 35.23, 33.5578, 53.6631, 52.3011, 52.5901, 48.3807, 64.8795, 64.9746, 48.2825, 64.9354, 64.7867, 43.1902, 70.6091, 87.8876, 38.235, 55.2466, 58.4549, 91.751, 81.5452, 79.1126, 91.751, 81.3865, 79.0213, 69.0881, 70.5378, 71.1822, 69.0803, 70.53, 71.1812, 79.1329, 79.9495, 80.4195, 74.8739, 79.3788, 80.1331, 31.8676, 36.2004, 34.7328, 33.1031, 42.8749, 42.5621, 63.8688, 61.2053, 63.8688, 61.2053, 78.3431, 100.2534, 73.2105, 79.3721, 43.1463, 39.7649, 43.0934, 39.7582]
    pq_psnr_y= [84.6267, 84.4797, 78.357, 79.0821, 78.7552, 63.6459, 54.6992, 49.1794, 49.6727, 44.563, 42.8828, 77.445, 72.6764, 72.6653, 72.4236, 64.8969, 64.6697, 62.5093, 60.1674, 59.2448, 58.7289, 59.4135, 58.7463, 87.2887, 92.9161, 90.7514, 69.3407, 64.7919, 64.6029, 83.2171, 86.9704, 89.584, 85.6663, 90.5144, 91.4548, 35.0124, 32.9969, 31.1168, 39.1842, 35.8657, 33.4444, 89.4315, 80.9507, 81.0496, 65.2891, 63.9861, 63.9888, 40.972, 38.4721, 37.5208, 36.7076, 31.5555, 31.0247, 34.8411, 64.2064, 66.3314, 34.4781, 63.9526, 66.7195, 31.7435, 35.9213, 32.5519, 31.0136, 42.9755, 36.4988, 28.8488, 40.0944, 37.6849, 27.7662, 37.108, 36.8858, 45.1634, 35.4615, 33.8025, 53.6053, 52.3599, 52.5519, 48.4339, 64.8455, 64.9264, 48.3344, 64.9057, 64.7519, 43.3263, 70.4151, 86.2478, 38.4003, 54.773, 57.611, 91.751, 81.4429, 79.0539, 91.751, 81.3754, 79.0148, 66.6546, 66.0873, 67.8879, 66.6398, 66.0834, 67.8874, 79.1329, 79.9495, 80.4195, 74.8739, 79.3788, 80.1331, 33.3634, 37.5594, 36.1805, 34.2744, 44.029, 43.5877, 63.8688, 61.2053, 63.8688, 61.2053, 79.0973, 100.2534, 73.861, 80.0004, 43.2119, 40.7026, 43.1581, 40.6942]
    navie_cvvdp= []
    linear_cvvdp= [9.9546, 9.9539, 9.9135, 9.9091, 9.9091, 9.6385, 9.2305, 8.8476, 8.8382, 8.3218, 8.0788, 9.8165, 9.8961, 9.8968, 9.8163, 9.7243, 9.7115, 9.6837, 9.7378, 9.7176, 9.5317, 9.6878, 9.6791, 9.99, 9.9959, 9.9939, 9.8816, 9.819, 9.8173, 9.9813, 9.9876, 9.9917, 9.9857, 9.992, 9.9931, 7.9751, 7.7424, 7.4678, 7.9272, 7.8826, 7.5806, 9.9811, 9.96, 9.9611, 9.6273, 9.6097, 9.6095, 8.157, 7.6969, 7.6054, 7.5431, 6.7394, 6.6538, 7.9579, 9.599, 9.6417, 7.8448, 9.6101, 9.6685, 7.7745, 8.2551, 7.9432, 7.9718, 8.9213, 8.7195, 7.4898, 8.3208, 8.2156, 6.9328, 7.675, 7.6228, 8.9216, 8.1439, 8.0177, 9.3262, 9.067, 9.0734, 8.7895, 9.6286, 9.6321, 8.7805, 9.629, 9.6255, 8.6699, 9.7913, 9.9848, 7.7804, 9.1515, 9.3437, 9.9911, 9.9651, 9.9473, 9.9911, 9.9545, 9.9418, 9.8284, 9.837, 9.8386, 9.8248, 9.8366, 9.8385, 9.9623, 9.9719, 9.9736, 9.9463, 9.9679, 9.9711, 7.5566, 8.0346, 7.93, 6.7018, 8.4457, 8.3838, 9.7845, 9.7261, 9.7845, 9.7261, 9.8897, 9.9975, 9.8367, 9.8866, 8.7421, 8.3307, 8.7376, 8.3312]
    log_cvvdp= []
    pu_cvvdp= [9.978, 9.978, 9.993, 9.979, 9.979, 9.6402, 9.2318, 8.85, 8.8397, 8.3248, 8.0821, 9.8201, 9.8997, 9.9, 9.8198, 9.7244, 9.7115, 9.6449, 9.7114, 9.6909, 9.4817, 9.6513, 9.6427, 9.99, 9.9959, 9.9939, 9.8658, 9.8042, 9.8042, 9.9812, 9.9874, 9.9915, 9.9856, 9.9918, 9.9929, 8.0122, 7.7785, 7.5117, 7.9466, 7.8899, 7.6095, 9.9842, 9.96, 9.9611, 9.6269, 9.6091, 9.6089, 8.2128, 7.7302, 7.6399, 7.6176, 6.7822, 6.6972, 8.0027, 9.6251, 9.661, 7.8966, 9.6423, 9.6939, 7.8266, 8.2949, 7.9877, 8.023, 8.9535, 8.7534, 7.5214, 8.3437, 8.2507, 6.9745, 7.7124, 7.6669, 8.9301, 8.1574, 8.0369, 9.3242, 9.0483, 9.0589, 8.7923, 9.6319, 9.6354, 8.7832, 9.6319, 9.6287, 8.693, 9.7913, 9.9778, 7.8202, 9.1648, 9.3576, 9.9911, 9.9643, 9.947, 9.9911, 9.9647, 9.9475, 9.7758, 9.8019, 9.8165, 9.7748, 9.802, 9.8162, 9.9623, 9.9718, 9.9735, 9.9463, 9.9677, 9.971, 7.6024, 8.0699, 7.9654, 6.7629, 8.483, 8.4212, 9.7845, 9.7261, 9.7845, 9.7261, 9.8897, 9.9975, 9.8375, 9.8866, 8.7419, 8.3219, 8.7373, 8.3224]
    pq_cvvdp= [9.9488, 9.9486, 9.9038, 9.911, 9.908, 9.6473, 9.2365, 8.8545, 8.8451, 8.3346, 8.0926, 9.935, 9.8614, 9.8637, 9.9218, 9.7208, 9.7083, 9.7495, 9.7365, 9.7157, 9.6623, 9.7159, 9.701, 9.99, 9.9959, 9.9939, 9.8862, 9.8249, 9.8219, 9.9812, 9.9874, 9.9915, 9.9856, 9.9918, 9.9929, 7.9569, 7.7248, 7.4637, 8.0029, 7.8997, 7.6234, 9.9842, 9.96, 9.9611, 9.6292, 9.6095, 9.6093, 8.3611, 7.6552, 7.4677, 7.8341, 6.925, 6.7808, 8.0395, 9.7023, 9.7142, 7.9293, 9.7574, 9.824, 7.6919, 8.1601, 7.804, 7.8366, 8.659, 8.3401, 7.4411, 8.336, 8.0741, 6.9893, 7.74, 7.6402, 8.8299, 8.1113, 7.9871, 9.3196, 9.0544, 9.0549, 8.8019, 9.6299, 9.6331, 8.7916, 9.63, 9.6268, 8.669, 9.79, 9.9713, 7.8614, 9.1386, 9.3119, 9.9911, 9.964, 9.9469, 9.9911, 9.9646, 9.9475, 9.7066, 9.6556, 9.7041, 9.7083, 9.6519, 9.6972, 9.9623, 9.9718, 9.9735, 9.9463, 9.9677, 9.971, 7.4168, 7.8424, 7.7688, 7.0424, 8.563, 8.4726, 9.7845, 9.7261, 9.7845, 9.7261, 9.9093, 9.9975, 9.8603, 9.9019, 8.7523, 8.447, 8.7476, 8.4467]

    print(len(navie_psnr_rgb), len(linear_psnr_rgb), len(pu_psnr_rgb), len(pq_psnr_rgb  ))

    # Perform t-test
    t_statistic, p_value = stats.ttest_ind(linear_cvvdp, pu_cvvdp)
    print('t statistic:', t_statistic)
    print('p value:', p_value)

    navie_psnr_rgb = np.array(navie_psnr_rgb)
    linear_psnr_rgb = np.array(linear_psnr_rgb)
    pu_psnr_rgb = np.array(pu_psnr_rgb)
    pq_psnr_rgb = np.array(pq_psnr_rgb)
    print(np.mean(linear_psnr_rgb), np.mean(pu_psnr_rgb), np.mean(pq_psnr_rgb))
    psnr_rgb_df = pd.DataFrame({'linear_psnr_rgb': linear_psnr_rgb, 'pu_psnr_rgb': pu_psnr_rgb, 'pq_psnr_rgb': pq_psnr_rgb})


    navie_psnr_y = np.array(navie_psnr_y)
    linear_psnr_y = np.array(linear_psnr_y)
    pu_psnr_y = np.array(pu_psnr_y)
    pq_psnr_y = np.array(pq_psnr_y)
    print(np.mean(linear_psnr_y), np.mean(pu_psnr_y), np.mean(pq_psnr_y))
    psnr_y_df = pd.DataFrame({ 'linear_psnr_y': linear_psnr_y, 'pu_psnr_y': pu_psnr_y, 'pq_psnr_y': pq_psnr_y})

    navie_cvvdp = np.array(navie_cvvdp)
    linear_cvvdp = np.array(linear_cvvdp)
    pu_cvvdp = np.array(pu_cvvdp)
    pq_cvvdp = np.array(pq_cvvdp)
    print(np.mean(linear_cvvdp), np.mean(pu_cvvdp), np.mean(pq_cvvdp))
    cvvdp_df = pd.DataFrame({'linear_cvvdp': linear_cvvdp, 'pu_cvvdp': pu_cvvdp, 'pq_cvvdp': pq_cvvdp})


    sns.violinplot(data=psnr_rgb_df)
    plt.ylabel('dncnn_psnr_rgb')
    plt.savefig('dncnn_psnr_rgb.png')
    plt.clf()

    sns.violinplot(data=psnr_y_df)
    plt.ylabel('dncnn_psnr_y')
    plt.savefig('dncnn_psnr_y.png')
    plt.clf()

    sns.violinplot(data=cvvdp_df)
    plt.ylabel('dncnn_cvvdp')
    plt.savefig('dncnn_cvvdp.png')
    plt.clf()



"""
EDSR
t statistic: -0.5253396406561535
p value: 0.6025680072932604
psnr_rgb: 47.2634409090909  40.02772173913043 47.32971818181818 47.95606363636364
psnr_y:   57.22375          48.30884347826086 57.57083181818182 58.429390909090905
cvvdp     9.292147368421052 8.52891            9.305563157894738 9.385794736842106

WDSR
t statistic: -0.29606563150352194
p value: 0.7687116531743451
psnr_rgb: 47.2634409090909  37.19734166666667 48.27685833333334 46.82548636363635
psnr_y:   57.22375          42.0807625        57.68564166666666 56.88164090909092
cvvdp:    9.359561904761904 8.335038095238094  9.258509523809526 9.411480952380954
"""
